pico-8 play session: no input (idle), after a click and taps of 🅾, ❎, 🅾+❎, 🅾 in the second before t = 0

[t = 1 s] idle ~1s (no d-pad/buttons)
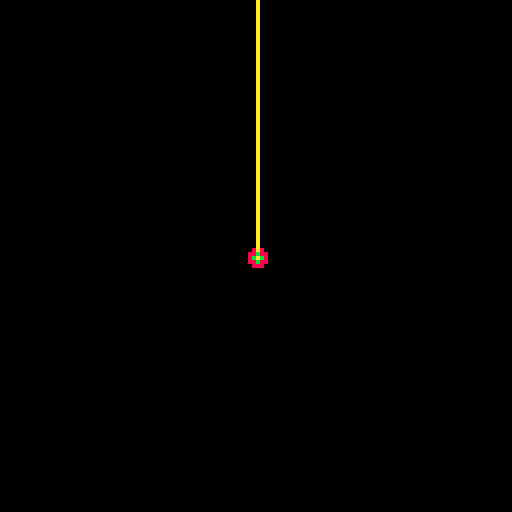

pico-8 cartridge
version 18
__lua__
function _init()
	poke(0x5f2d,1)

	player={
		x=8,y=8,rad=0.25,r=0,
		dx=0,dy=0,
	}
end

function _update()
	local ix,iy=0,0
	
	if (btn(0,1)) ix-=1
	if (btn(1,1)) ix+=1
	if (btn(2,1)) iy-=1
	if (btn(3,1)) iy+=1
	
	local mx,my=norm(ix,iy)
	
	local mou_x,mou_y=stat(32),stat(33)
	
	local look_x,look_y=
		(mou_x/8)-player.x,
		(mou_y/8)-player.y
	look_x,look_y=norm(look_x,look_y)
	
	local targ_r=atan2(look_x,look_y)
	
	local accel=0.01
	player.dx+=accel*mx
	player.dy+=accel*my
	
	local max_speed=0.1
	local slow_speed=0.02
	local speed=len(player.dx,player.dy)
	if speed>max_speed then
		local nx,ny=norm(
			player.dx,player.dy)
		local fx,fy=-nx*slow_speed,
			-ny*slow_speed
		
		local ndx,ndy=player.dx+fx,
			player.dy+fy
			
		if sgn(dot(ndx,ndy,player.dx,player.dy))<0
		then
			player.dx=0
			player.dy=0
		else
			player.dx=ndx
			player.dy=ndy
		end
	end
	
	player.x+=player.dx
	player.y+=player.dy
	
	player.r=targ_r
end

function _draw()
	cls()

	local px,py=w2s(player.x,player.y)
	local rad=w2s(player.rad)
	circfill(px,py,rad,8)
	
	line(px,py,px+cos(player.r)*64,py+sin(player.r)*64,10)

	circ(stat(32),stat(33),1,11)	
end

function w2s(x,y)
	return x*8,(y or 0)*8
end

function len(x,y)
	return sqrt(x*x+y*y)
end

function norm(x,y)
	local l=len(x,y)
	if (l>0) return x/l,y/l
	return 0,0
end

function dot(x1,y1,x2,y2)
	return x1*x2+y1*y2
end

_sgn=sgn
function sgn(v)
	if (v==0) return 0
	return _sgn(v)
end
__gfx__
00000000000000000000000000000000000000000000000000000000000000000000000000000000000000000000000000000000000000000000000000000000
00000000000000000000000000000000000000000000000000000000000000000000000000000000000000000000000000000000000000000000000000000000
00700700000000000000000000000000000000000000000000000000000000000000000000000000000000000000000000000000000000000000000000000000
00077000000000000000000000000000000000000000000000000000000000000000000000000000000000000000000000000000000000000000000000000000
00077000000000000000000000000000000000000000000000000000000000000000000000000000000000000000000000000000000000000000000000000000
00700700000000000000000000000000000000000000000000000000000000000000000000000000000000000000000000000000000000000000000000000000
